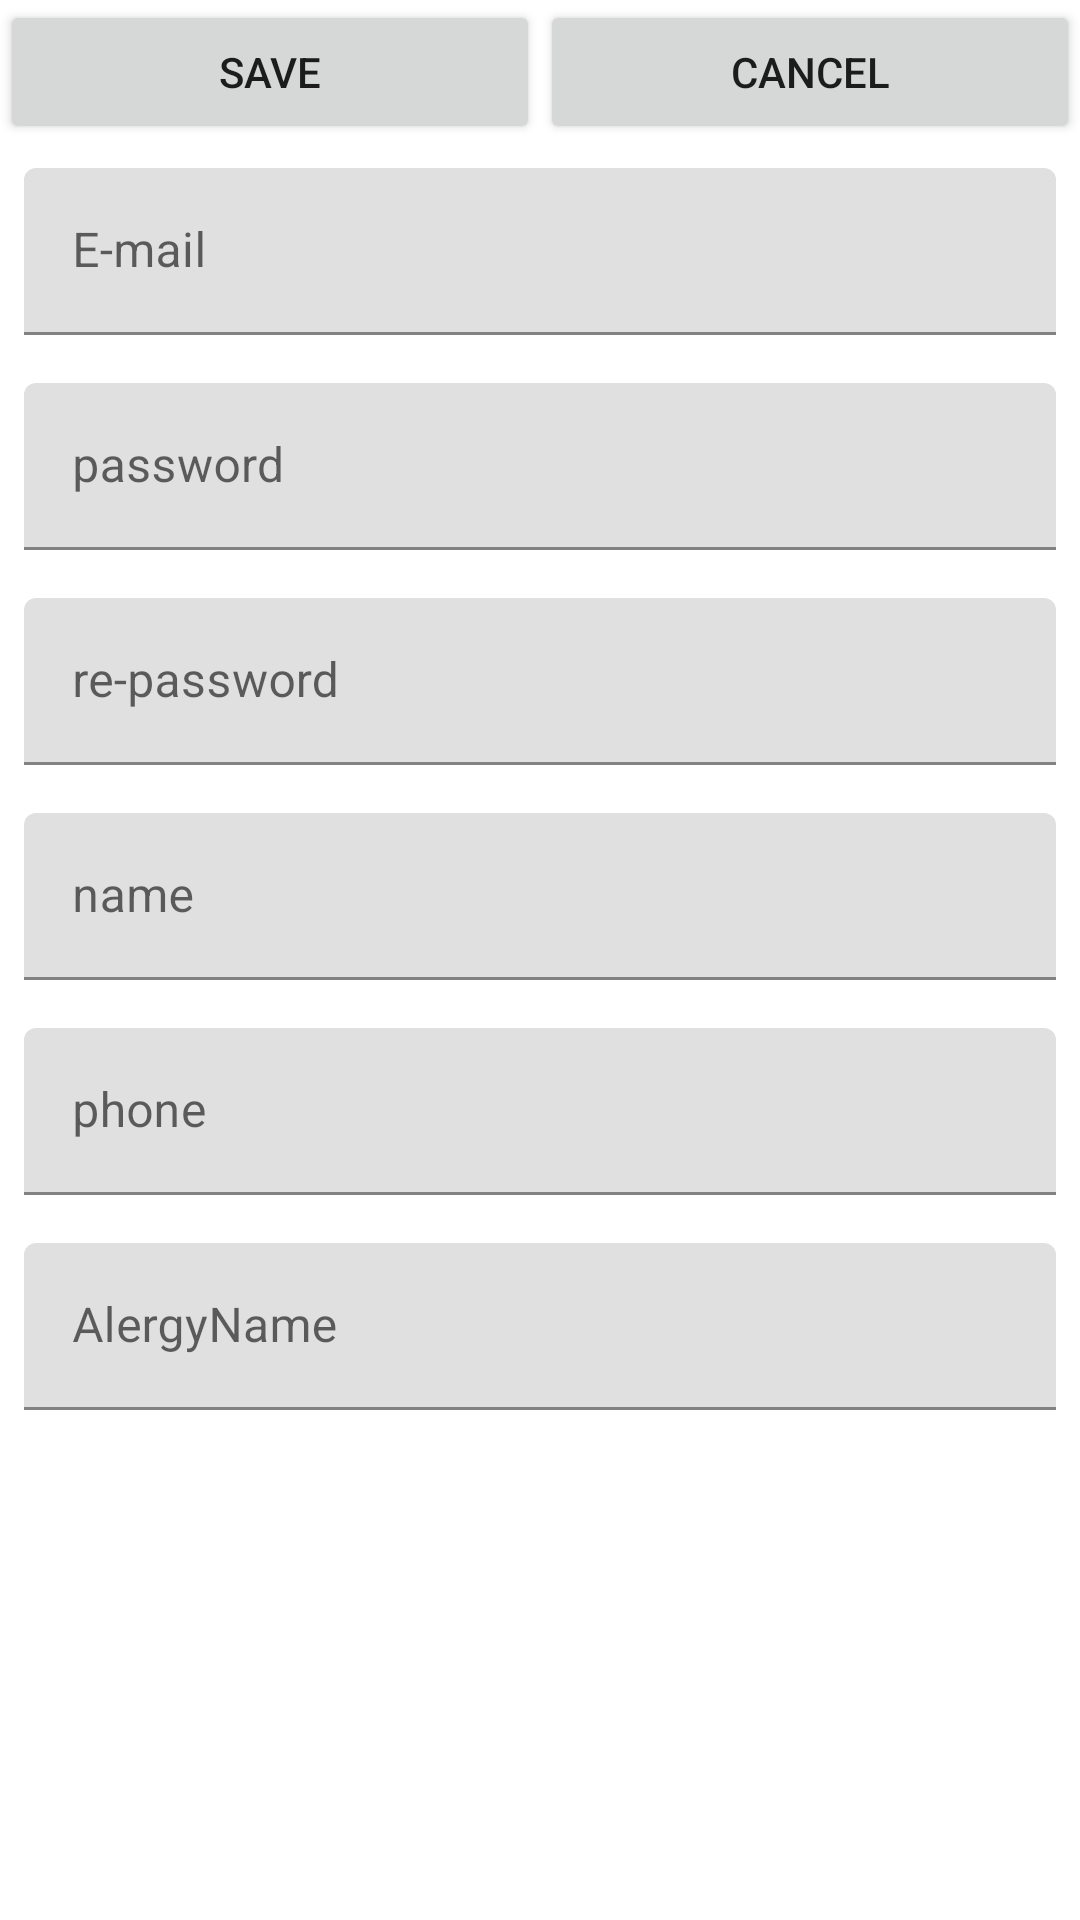

Layout XML and referenced resources for this Android screen:
<!-- AndroidManifest.xml: application theme AppTheme -->
<!-- res/layout/activity_sign_up.xml -->
<?xml version="1.0" encoding="utf-8"?>
<RelativeLayout xmlns:android="http://schemas.android.com/apk/res/android"
    xmlns:app="http://schemas.android.com/apk/res-auto"
    xmlns:tools="http://schemas.android.com/tools"
    android:layout_width="wrap_content"
    android:layout_height="wrap_content"
    tools:context=".SignUpActivity">

    <LinearLayout
        android:layout_width="match_parent"
        android:layout_height="wrap_content"
        android:orientation="vertical">

        <LinearLayout
            android:layout_width="match_parent"
            android:layout_height="match_parent"
            android:orientation="horizontal">

            <Button
                android:id="@+id/btnSignUpSave"
                android:layout_width="wrap_content"
                android:layout_height="wrap_content"
                android:layout_weight="1"
                android:onClick="onClickSignUp"
                android:text="Save" />

            <Button
                android:id="@+id/btnSignUpCancel"
                android:layout_width="wrap_content"
                android:layout_height="wrap_content"
                android:layout_weight="1"
                android:onClick="onClickSignUpCancel"
                android:text="Cancel" />
        </LinearLayout>

        <com.google.android.material.textfield.TextInputLayout
            android:layout_width="match_parent"
            android:layout_height="match_parent">

            <com.google.android.material.textfield.TextInputEditText
                android:id="@+id/etSignUpEmail"
                android:layout_width="match_parent"
                android:layout_height="wrap_content"
                android:layout_margin="8dp"
                android:hint="E-mail"
                android:inputType="textEmailAddress"
                tools:ignore="TouchTargetSizeCheck" />

        </com.google.android.material.textfield.TextInputLayout>

        <com.google.android.material.textfield.TextInputLayout
            android:layout_width="match_parent"
            android:layout_height="match_parent">

            <com.google.android.material.textfield.TextInputEditText
                android:id="@+id/etSignUpPassword"
                android:layout_width="match_parent"
                android:layout_height="wrap_content"
                android:layout_margin="8dp"
                android:hint="password"
                android:inputType="textPassword"
                tools:ignore="TouchTargetSizeCheck,TouchTargetSizeCheck" />
        </com.google.android.material.textfield.TextInputLayout>

        <com.google.android.material.textfield.TextInputLayout
            android:layout_width="match_parent"
            android:layout_height="match_parent">

            <com.google.android.material.textfield.TextInputEditText
                android:id="@+id/etSignUpRepassword"
                android:layout_width="match_parent"
                android:layout_height="wrap_content"
                android:layout_margin="8dp"
                android:hint="re-password"
                android:inputType="textPassword"
                tools:ignore="TouchTargetSizeCheck" />
        </com.google.android.material.textfield.TextInputLayout>

        <com.google.android.material.textfield.TextInputLayout
            android:layout_width="match_parent"
            android:layout_height="match_parent">

            <com.google.android.material.textfield.TextInputEditText
                android:id="@+id/etSignUpName"
                android:layout_width="match_parent"
                android:layout_height="wrap_content"
                android:layout_margin="8dp"
                android:hint="name"
                tools:ignore="TouchTargetSizeCheck" />
        </com.google.android.material.textfield.TextInputLayout>

        <com.google.android.material.textfield.TextInputLayout
            android:layout_width="match_parent"
            android:layout_height="wrap_content">

            <com.google.android.material.textfield.TextInputEditText
                android:id="@+id/etSignUpPhone"
                android:layout_width="match_parent"
                android:layout_height="wrap_content"
                android:layout_margin="8dp"
                android:hint="phone"
                tools:ignore="TouchTargetSizeCheck" />

        </com.google.android.material.textfield.TextInputLayout>

        <com.google.android.material.textfield.TextInputLayout
            android:layout_width="match_parent"
            android:layout_height="match_parent">

            <com.google.android.material.textfield.TextInputEditText
                android:id="@+id/etSignUpAlergyName"
                android:layout_width="match_parent"
                android:layout_height="wrap_content"
                android:layout_margin="8dp"
                android:hint="AlergyName" />
        </com.google.android.material.textfield.TextInputLayout>

    </LinearLayout>

</RelativeLayout>
<!-- resources referenced by this layout -->
<resources>

</resources>
